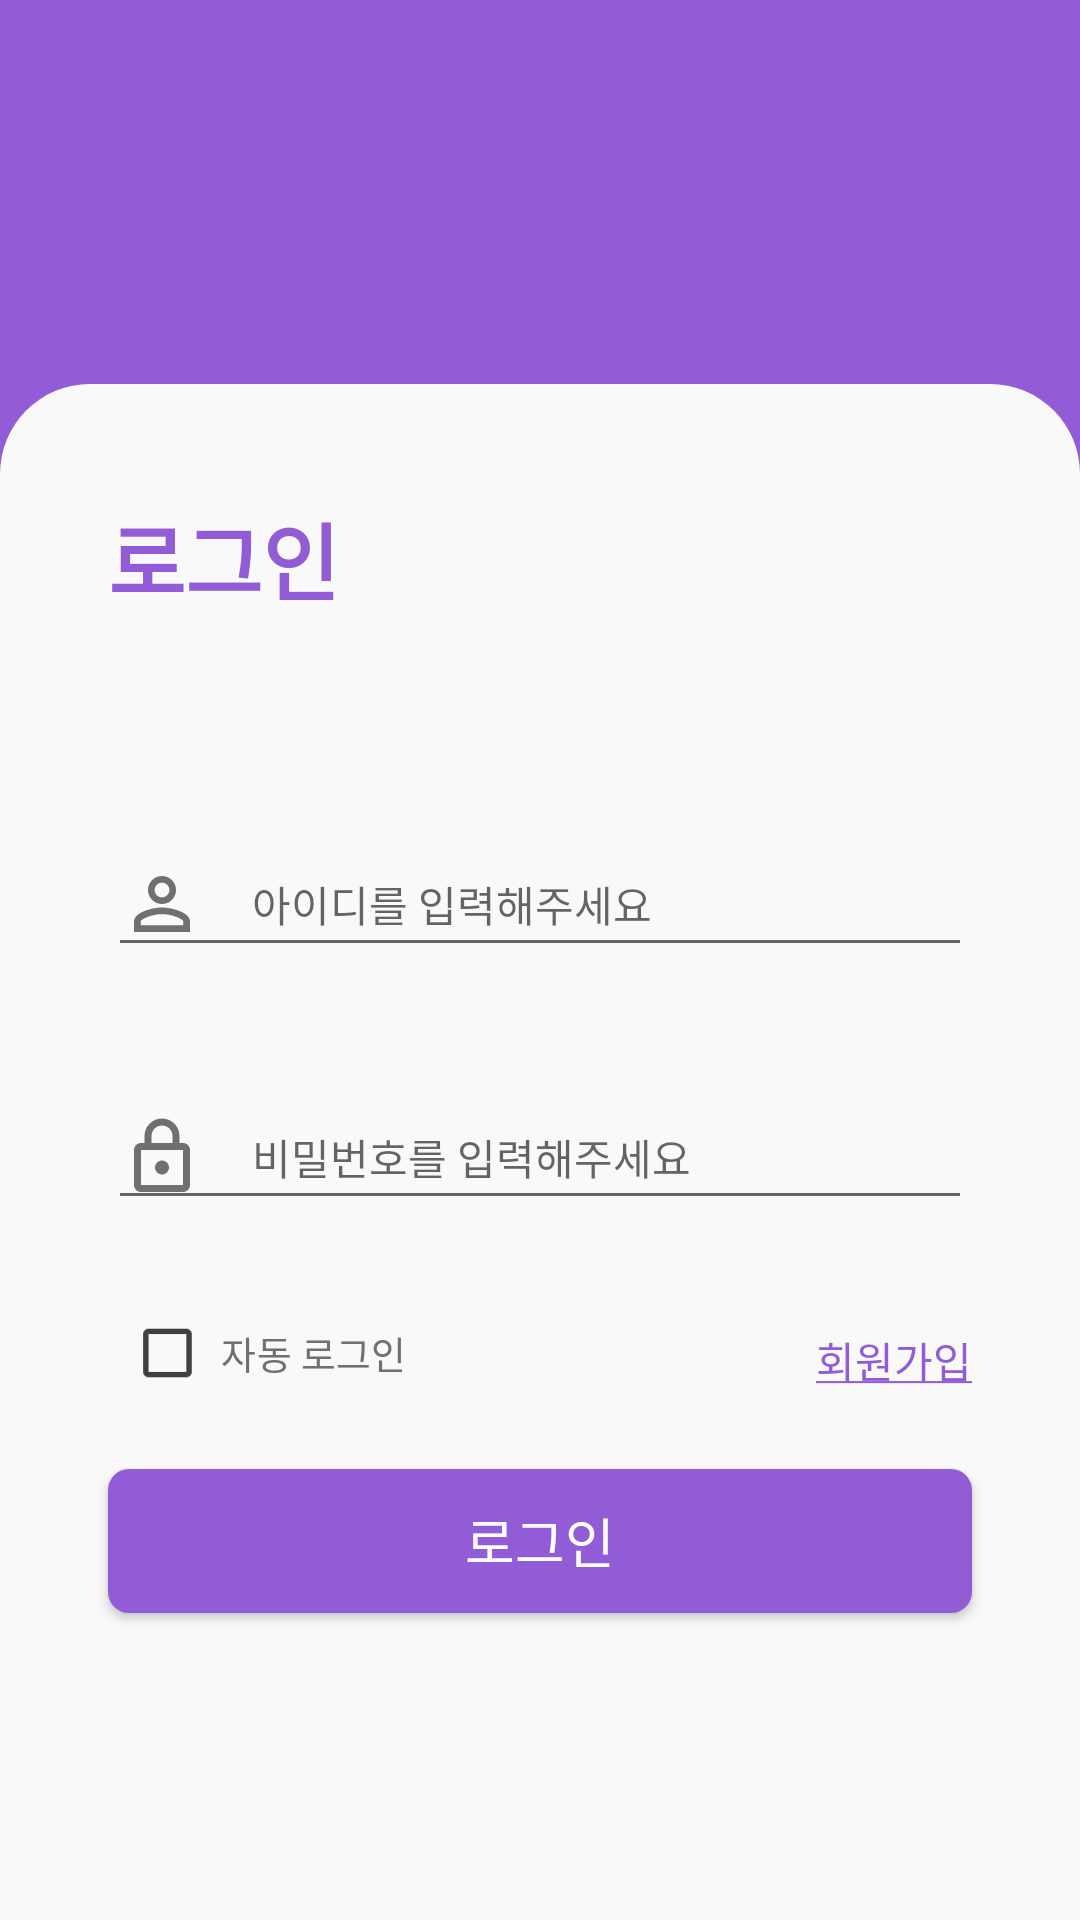

Write the Android layout XML for this screen, with the resource values it uses.
<!-- AndroidManifest.xml: application theme AppTheme -->
<!-- res/layout/fragment_login.xml -->
<?xml version="1.0" encoding="utf-8"?>
<androidx.constraintlayout.widget.ConstraintLayout xmlns:android="http://schemas.android.com/apk/res/android"
    xmlns:app="http://schemas.android.com/apk/res-auto"
    xmlns:tools="http://schemas.android.com/tools"
    android:layout_width="match_parent"
    android:layout_height="match_parent"
    android:background="@color/colorDefault"
    tools:context=".presentation.ui.fragment.sign.login.SignInFragment">

    <androidx.appcompat.widget.AppCompatImageView
        android:layout_width="76dp"
        android:layout_height="76dp"
        android:background="@mipmap/ic_launcher"
        app:layout_constraintBottom_toTopOf="@+id/constraintLayout"
        app:layout_constraintEnd_toEndOf="parent"
        app:layout_constraintStart_toStartOf="parent"
        app:layout_constraintTop_toTopOf="parent" />

    <androidx.constraintlayout.widget.ConstraintLayout
        android:id="@+id/constraintLayout"
        android:layout_width="match_parent"
        android:layout_height="0dp"
        android:background="@drawable/back_layout_half_round"
        app:layout_constraintBottom_toBottomOf="parent"
        app:layout_constraintEnd_toEndOf="parent"
        app:layout_constraintHorizontal_bias="0.0"
        app:layout_constraintStart_toStartOf="parent"
        app:layout_constraintTop_toTopOf="@+id/login_gl_top"
        app:layout_constraintVertical_bias="0.0">

        <androidx.appcompat.widget.AppCompatTextView
            android:id="@+id/login_title_tv"
            android:layout_width="wrap_content"
            android:layout_height="wrap_content"
            android:layout_marginTop="38dp"
            android:fontFamily="@font/notosanscjkkrbold"
            android:includeFontPadding="false"
            android:text="@string/login_text"
            android:textColor="@color/colorDefault"
            android:textSize="28sp"
            android:textStyle="bold"
            app:layout_constraintStart_toStartOf="@+id/login_gl_left"
            app:layout_constraintTop_toTopOf="parent" />

        <com.google.android.material.textfield.TextInputLayout
            android:id="@+id/login_id_edit_layout"
            android:layout_width="0dp"
            android:layout_height="wrap_content"
            android:layout_marginTop="60dp"
            android:hint=" "
            app:errorEnabled="true"
            app:layout_constraintEnd_toStartOf="@+id/login_gl_right"
            app:layout_constraintStart_toStartOf="@+id/login_gl_left"
            app:layout_constraintTop_toBottomOf="@+id/login_title_tv">

            <com.google.android.material.textfield.TextInputEditText
                android:id="@+id/login_id_edit"
                android:layout_width="match_parent"
                android:layout_height="wrap_content"
                android:drawableStart="@drawable/login_id_focused"
                android:drawablePadding="16dp"
                android:fontFamily="@font/notosanscjkkrregular"
                android:hint="@string/login_id_hint"
                android:includeFontPadding="false"
                android:paddingStart="4dp"
                android:paddingEnd="4dp"
                android:textColor="@color/colorBlack"
                android:textCursorDrawable="@drawable/color_cursor"
                android:textSize="14sp"
                app:layout_constraintEnd_toEndOf="parent"
                app:layout_constraintStart_toStartOf="parent" />

        </com.google.android.material.textfield.TextInputLayout>

        <com.google.android.material.textfield.TextInputLayout
            android:id="@+id/login_pw_edit_layout"
            android:layout_width="0dp"
            android:layout_height="wrap_content"
            android:layout_marginTop="8dp"
            android:hint=" "
            app:errorEnabled="true"
            app:layout_constraintEnd_toStartOf="@+id/login_gl_right"
            app:layout_constraintStart_toStartOf="@+id/login_gl_left"
            app:layout_constraintTop_toBottomOf="@+id/login_id_edit_layout">

            <com.google.android.material.textfield.TextInputEditText
                android:id="@+id/login_pw_edit"
                android:layout_width="match_parent"
                android:layout_height="wrap_content"
                android:drawableStart="@drawable/login_pw_focused"
                android:drawablePadding="16dp"
                android:fontFamily="@font/notosanscjkkrregular"
                android:hint="@string/login_pw_hint"
                android:includeFontPadding="false"
                android:paddingStart="4dp"
                android:paddingEnd="4dp"
                android:textColor="@color/colorBlack"
                android:textCursorDrawable="@drawable/color_cursor"
                android:textSize="14sp"
                app:layout_constraintEnd_toEndOf="parent"
                app:layout_constraintStart_toStartOf="parent" />

        </com.google.android.material.textfield.TextInputLayout>

        <androidx.appcompat.widget.AppCompatCheckBox
            android:id="@+id/login_auto_check"
            android:layout_width="wrap_content"
            android:layout_height="wrap_content"
            android:layout_marginTop="8dp"
            android:fontFamily="@font/notosanscjkkrregular"
            android:includeFontPadding="false"
            android:paddingStart="4dp"
            android:paddingEnd="4dp"
            android:scaleX="0.9"
            android:scaleY="0.9"
            android:text="@string/login_auto_login"
            android:textColor="@color/colorDarkGray"
            android:textSize="14sp"
            android:theme="@style/SignCheckBoxTheme"
            app:layout_constraintStart_toStartOf="@+id/login_gl_left"
            app:layout_constraintTop_toBottomOf="@+id/login_pw_edit_layout" />

        <androidx.appcompat.widget.AppCompatTextView
            android:id="@+id/login_register_tv"
            android:layout_width="wrap_content"
            android:layout_height="wrap_content"
            android:layout_marginTop="16dp"
            android:fontFamily="@font/notosanscjkkrregular"
            android:includeFontPadding="false"
            android:text="@string/login_register"
            android:textColor="@color/colorDefault"
            android:textSize="14sp"
            app:layout_constraintEnd_toStartOf="@+id/login_gl_right"
            app:layout_constraintTop_toBottomOf="@+id/login_pw_edit_layout" />

        <androidx.appcompat.widget.AppCompatButton
            style="@style/AppTheme.RoundedCornerMaterialButton"
            android:id="@+id/login_btn"
            android:layout_width="0dp"
            android:layout_height="wrap_content"
            android:fontFamily="@font/notosanscjkkrregular"
            android:includeFontPadding="false"
            android:text="@string/login_text"
            android:textColor="@color/colorWhite"
            android:textSize="18sp"
            app:layout_constraintBottom_toTopOf="@+id/login_gl_bottom"
            app:layout_constraintEnd_toStartOf="@+id/login_gl_right"
            app:layout_constraintStart_toStartOf="@+id/login_gl_left" />

        <androidx.constraintlayout.widget.Guideline
            android:id="@+id/login_gl_left"
            android:layout_width="wrap_content"
            android:layout_height="wrap_content"
            android:orientation="vertical"
            app:layout_constraintGuide_percent="0.1" />

        <androidx.constraintlayout.widget.Guideline
            android:id="@+id/login_gl_right"
            android:layout_width="wrap_content"
            android:layout_height="wrap_content"
            android:orientation="vertical"
            app:layout_constraintGuide_percent="0.9" />

        <androidx.constraintlayout.widget.Guideline
            android:id="@+id/login_gl_bottom"
            android:layout_width="wrap_content"
            android:layout_height="wrap_content"
            android:orientation="horizontal"
            app:layout_constraintGuide_percent="0.8" />

    </androidx.constraintlayout.widget.ConstraintLayout>

    <androidx.constraintlayout.widget.Guideline
        android:id="@+id/login_gl_top"
        android:layout_width="wrap_content"
        android:layout_height="wrap_content"
        android:orientation="horizontal"
        app:layout_constraintGuide_percent="0.2" />


</androidx.constraintlayout.widget.ConstraintLayout>
<!-- resources referenced by this layout -->
<resources>
  <color name="colorBlack">#000000</color>
  <color name="colorDarkGray">#707070</color>
  <color name="colorDefault">#915cd5</color>
  <color name="colorWhite">#FFFFFF</color>
  <!-- drawable back_layout_half_round (drawable) -->
  <?xml version="1.0" encoding="utf-8"?>
  <shape xmlns:android="http://schemas.android.com/apk/res/android"
      android:shape="rectangle">
      <solid android:color="#f9f9f9" />
      <size android:width="20dp" android:height="10dp"/>
      <corners android:topLeftRadius="30dp"
          android:topRightRadius="30dp"
          />
  </shape>
  <!-- drawable color_cursor (drawable) -->
  <?xml version="1.0" encoding="utf-8"?>
  <shape xmlns:android="http://schemas.android.com/apk/res/android" >
      <size android:width="2dp" />
      <solid android:color="@color/colorDefault"  />
  </shape>
  <!-- drawable login_id_focused (drawable) -->
  <?xml version="1.0" encoding="utf-8"?>
  <selector xmlns:android="http://schemas.android.com/apk/res/android">
      <item
          android:state_focused="true"
          android:drawable="@drawable/ic_login_id_focused" />
      <item android:drawable="@drawable/ic_login_id_normal" />
  </selector>
  <!-- drawable login_pw_focused (drawable) -->
  <?xml version="1.0" encoding="utf-8"?>
  <selector xmlns:android="http://schemas.android.com/apk/res/android">
      <item
          android:state_focused="true"
          android:drawable="@drawable/ic_login_pw_focused" />
      <item android:drawable="@drawable/ic_login_pw_normal" />
  </selector>
  <string name="login_auto_login">자동 로그인</string>
  <string name="login_id_hint">아이디를 입력해주세요</string>
  <string name="login_pw_hint">비밀번호를 입력해주세요</string>
  
      //register
  <string name="login_register"> <u>회원가입</u> </string>
  <string name="login_text">로그인</string>
  <style name="AppTheme.RoundedCornerMaterialButton" parent="Widget.AppCompat.Button.Colored">
          <item name="android:background">@drawable/back_layout_shape_round</item>
      </style>
  <style name="SignCheckBoxTheme" parent="Theme.AppCompat">
          <item name="colorAccent">@color/colorDefault</item>
          <item name="android:textColorSecondary">@color/colorLowBlack</item>
      </style>
  <style name="AppTheme" parent="Theme.AppCompat.Light.NoActionBar">
          
          <item name="colorPrimary">@color/colorPrimary</item>
          <item name="colorPrimaryDark">@color/colorDefault</item>
          <item name="colorAccent">@color/colorDefault</item>
  
          <item name="windowActionBar">false</item>
          <item name="windowNoTitle">true</item>
      </style>
  <!-- drawable ic_login_pw_normal (drawable) -->
  <vector xmlns:android="http://schemas.android.com/apk/res/android"
      android:width="28dp"
      android:height="28dp"
      android:viewportWidth="24"
      android:viewportHeight="24"
      android:tint="@color/colorDarkGray">
    <path
        android:fillColor="@android:color/white"
        android:pathData="M18,8h-1L17,6c0,-2.76 -2.24,-5 -5,-5S7,3.24 7,6v2L6,8c-1.1,0 -2,0.9 -2,2v10c0,1.1 0.9,2 2,2h12c1.1,0 2,-0.9 2,-2L20,10c0,-1.1 -0.9,-2 -2,-2zM9,6c0,-1.66 1.34,-3 3,-3s3,1.34 3,3v2L9,8L9,6zM18,20L6,20L6,10h12v10zM12,17c1.1,0 2,-0.9 2,-2s-0.9,-2 -2,-2 -2,0.9 -2,2 0.9,2 2,2z"/>
  </vector>
  <!-- drawable back_layout_shape_round (drawable) -->
  <shape
      xmlns:android="http://schemas.android.com/apk/res/android"
      android:shape="rectangle">
  
      <solid
          android:color="@color/colorDefault">
      </solid>
  
      <corners
          android:radius="7dp">
      </corners>
  
  </shape>
  <color name="colorLowBlack">#404040</color>
  <color name="colorPrimary">#6200EE</color>
</resources>
